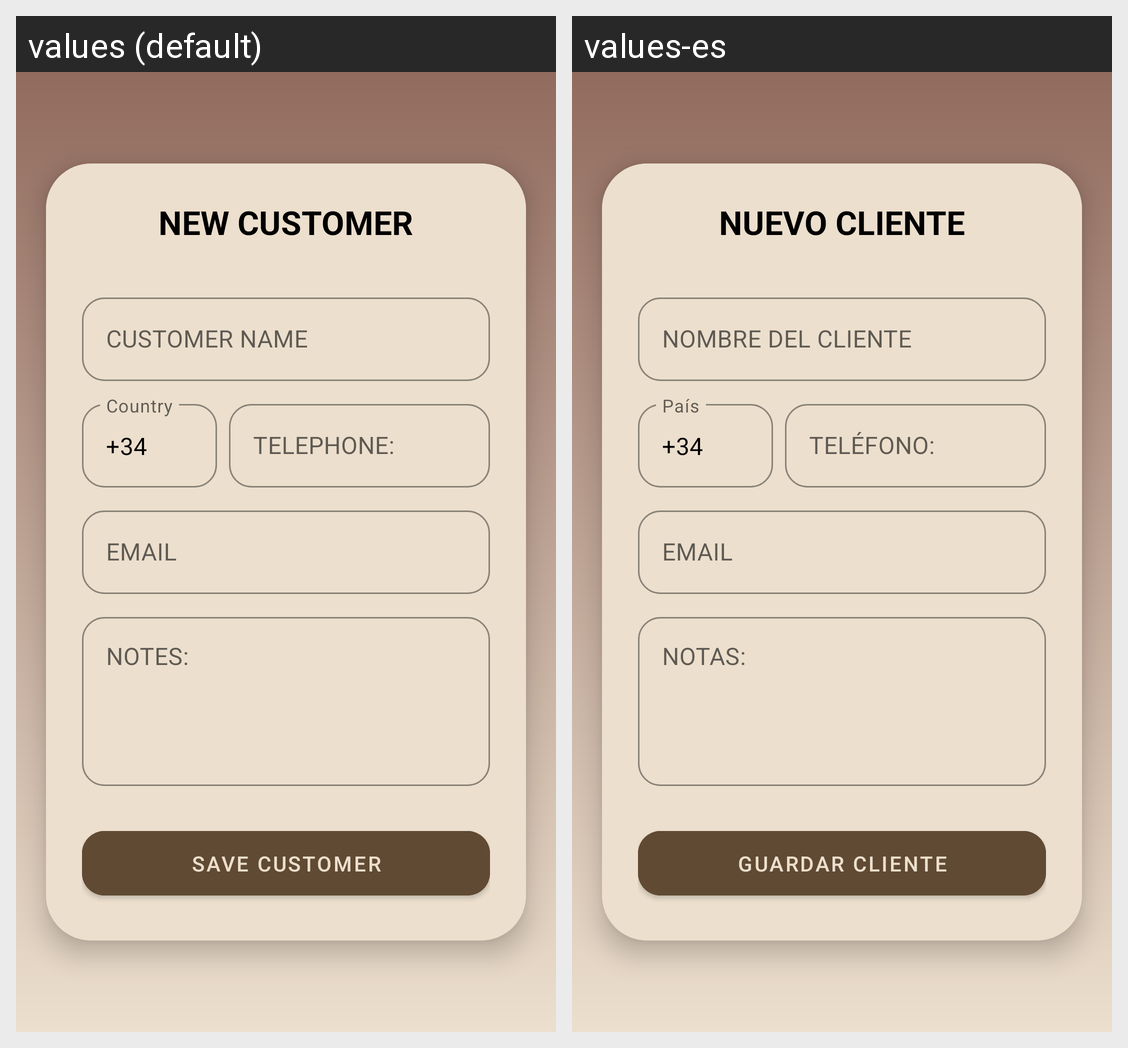

The same Android screen rendered under two of its app's locales, left to right. List the strings drawn on it with the default value and each locale's translation.
Android screen res/layout/fragment_formulario_clientes.xml rendered under 2 locales, left to right: values (default), values-es. Device: Nexus 5 (rendered at 1080×1920; each locale shown at half size, 540×960, under a caption strip naming it); theme Theme.TFG.
Strings drawn on this screen, with the default value and each locale's value (text and hints the layout hard-codes, and strings that could not be matched under every locale, appear in the picture but are not listed):

cliente_nuevo
  values: NEW CUSTOMER
  values-es: NUEVO CLIENTE

nombre_cliente
  values: CUSTOMER NAME
  values-es: NOMBRE DEL CLIENTE

pais
  values: Country
  values-es: País

telefono
  values: TELEPHONE:
  values-es: TELÉFONO:

loginUser
  values: EMAIL
  values-es: EMAIL

notas
  values: NOTES:
  values-es: NOTAS:

guardar
  values: SAVE CUSTOMER
  values-es: GUARDAR CLIENTE
